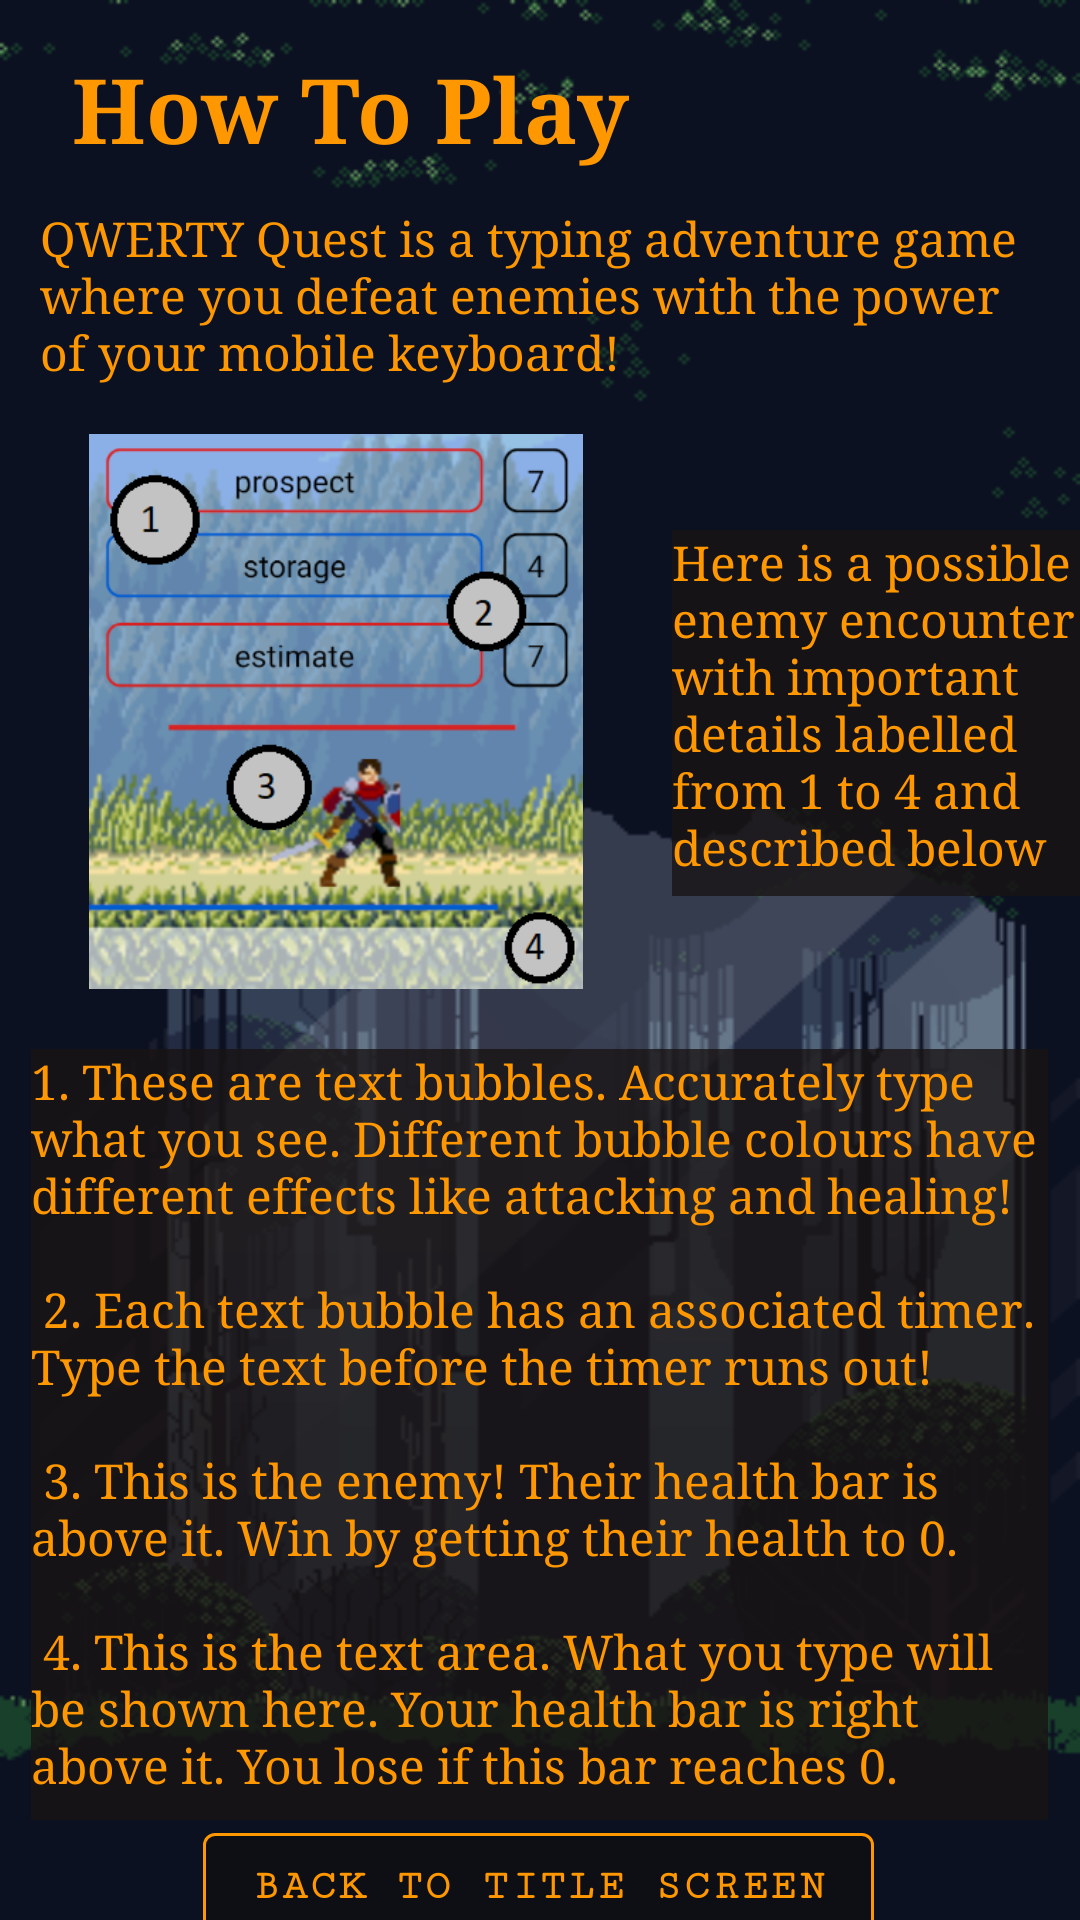

The Android layout XML behind this screen, and the referenced resources:
<!-- AndroidManifest.xml: application theme Theme.TypingGame -->
<!-- res/layout/activity_tutorial.xml -->
<?xml version="1.0" encoding="utf-8"?>
<androidx.constraintlayout.widget.ConstraintLayout xmlns:android="http://schemas.android.com/apk/res/android"
    xmlns:app="http://schemas.android.com/apk/res-auto"
    xmlns:tools="http://schemas.android.com/tools"
    android:layout_width="match_parent"
    android:layout_height="match_parent"
    android:background="@drawable/background"
    tools:context=".TutorialActivity">

    <TextView
        android:id="@+id/textView7"
        android:layout_width="339dp"
        android:layout_height="257dp"
        android:layout_marginTop="20dp"
        android:background="#C8191414"
        android:fontFamily="serif"
        android:text="@string/tutorial4"
        android:textColor="#FF9800"
        android:textSize="16sp"
        app:layout_constraintEnd_toEndOf="parent"
        app:layout_constraintHorizontal_bias="0.491"
        app:layout_constraintStart_toStartOf="parent"
        app:layout_constraintTop_toBottomOf="@+id/imageView4" />

    <TextView
        android:id="@+id/textView6"
        android:layout_width="140dp"
        android:layout_height="122dp"
        android:layout_marginStart="28dp"
        android:layout_marginTop="44dp"
        android:background="#C8191414"
        android:fontFamily="serif"
        android:text="@string/tutorial3"
        android:textColor="#FF9800"
        android:textSize="16sp"
        app:layout_constraintStart_toEndOf="@+id/imageView4"
        app:layout_constraintTop_toBottomOf="@+id/textView3" />

    <Button
        android:id="@+id/tut_back_button"
        style="@style/Widget.MaterialComponents.Button.OutlinedButton"
        android:layout_width="wrap_content"
        android:layout_height="wrap_content"
        android:backgroundTint="#6A101010"
        android:fontFamily="serif-monospace"
        android:onClick="goBack"
        android:text="@string/tutorialbutton"
        android:textAlignment="center"
        android:textColor="#FF9800"
        android:textStyle="bold"
        app:layout_constraintBottom_toBottomOf="parent"
        app:layout_constraintEnd_toEndOf="parent"
        app:layout_constraintHorizontal_bias="0.496"
        app:layout_constraintStart_toStartOf="parent"
        app:layout_constraintTop_toBottomOf="@+id/textView7"
        app:layout_constraintVertical_bias="0.134"
        app:strokeColor="#FF9800" />

    <TextView
        android:id="@+id/textView2"
        android:layout_width="wrap_content"
        android:layout_height="wrap_content"
        android:layout_marginStart="24dp"
        android:layout_marginTop="16dp"
        android:fontFamily="serif"
        android:text="@string/tutorial1"
        android:textColor="#FF9800"
        android:textSize="30sp"
        android:textStyle="bold"
        app:layout_constraintStart_toStartOf="parent"
        app:layout_constraintTop_toTopOf="parent" />

    <TextView
        android:id="@+id/textView3"
        android:layout_width="334dp"
        android:layout_height="64dp"
        android:layout_marginTop="12dp"
        android:fontFamily="serif"
        android:text="@string/tutorial2"
        android:textColor="#FF9800"
        android:textSize="16sp"
        app:layout_constraintEnd_toEndOf="parent"
        app:layout_constraintHorizontal_bias="0.508"
        app:layout_constraintStart_toStartOf="parent"
        app:layout_constraintTop_toBottomOf="@+id/textView2" />

    <ImageView
        android:id="@+id/imageView4"
        android:layout_width="168dp"
        android:layout_height="185dp"
        android:layout_marginStart="28dp"
        android:layout_marginTop="12dp"
        android:adjustViewBounds="false"
        android:cropToPadding="false"
        android:scaleType="centerInside"
        app:layout_constraintStart_toStartOf="parent"
        app:layout_constraintTop_toBottomOf="@+id/textView3"
        app:srcCompat="@drawable/tutorial" />

</androidx.constraintlayout.widget.ConstraintLayout>
<!-- resources referenced by this layout -->
<resources>
  <!-- drawable background: png bitmap (drawable, 26436 bytes) -->
  <!-- drawable tutorial: png bitmap (drawable, 149595 bytes) -->
  <string name="tutorial1">How To Play</string>
  <string name="tutorial2">
          QWERTY Quest is a typing adventure game where you defeat enemies with the
          power of your mobile keyboard!
      </string>
  <string name="tutorial3">
          Here is a possible enemy encounter with important details labelled from 1 to 4
          and described below
      </string>
  <string name="tutorial4">
          1.  These are text bubbles. Accurately type what you see. Different bubble
          colours have different effects like attacking and healing!
          \n\n
          2. Each text bubble has an associated timer. Type the text before the timer runs out!
          \n\n
          3. This is the enemy! Their health bar is above it. Win by getting their health to 0.
          \n\n
          4. This is the text area. What you type will be shown here. Your health bar is right above it.
          You lose if this bar reaches 0.
      </string>
  <string name="tutorialbutton">Back to Title Screen</string>
  <style name="Theme.TypingGame" parent="Theme.MaterialComponents.DayNight.DarkActionBar">
          
          <item name="colorPrimary">@color/black</item>
          <item name="colorPrimaryVariant">@color/black</item>
          <item name="colorOnPrimary">@color/white</item>
          
          <item name="colorSecondary">@color/teal_200</item>
          <item name="colorSecondaryVariant">@color/teal_700</item>
          <item name="colorOnSecondary">@color/black</item>
          
          <item name="android:statusBarColor" tools:targetApi="l">?attr/colorPrimaryVariant</item>
          
      </style>
  <color name="black">#FF000000</color>
  <color name="white">#FFFFFFFF</color>
  <color name="teal_200">#FF03DAC5</color>
  <color name="teal_700">#FF018786</color>
</resources>
